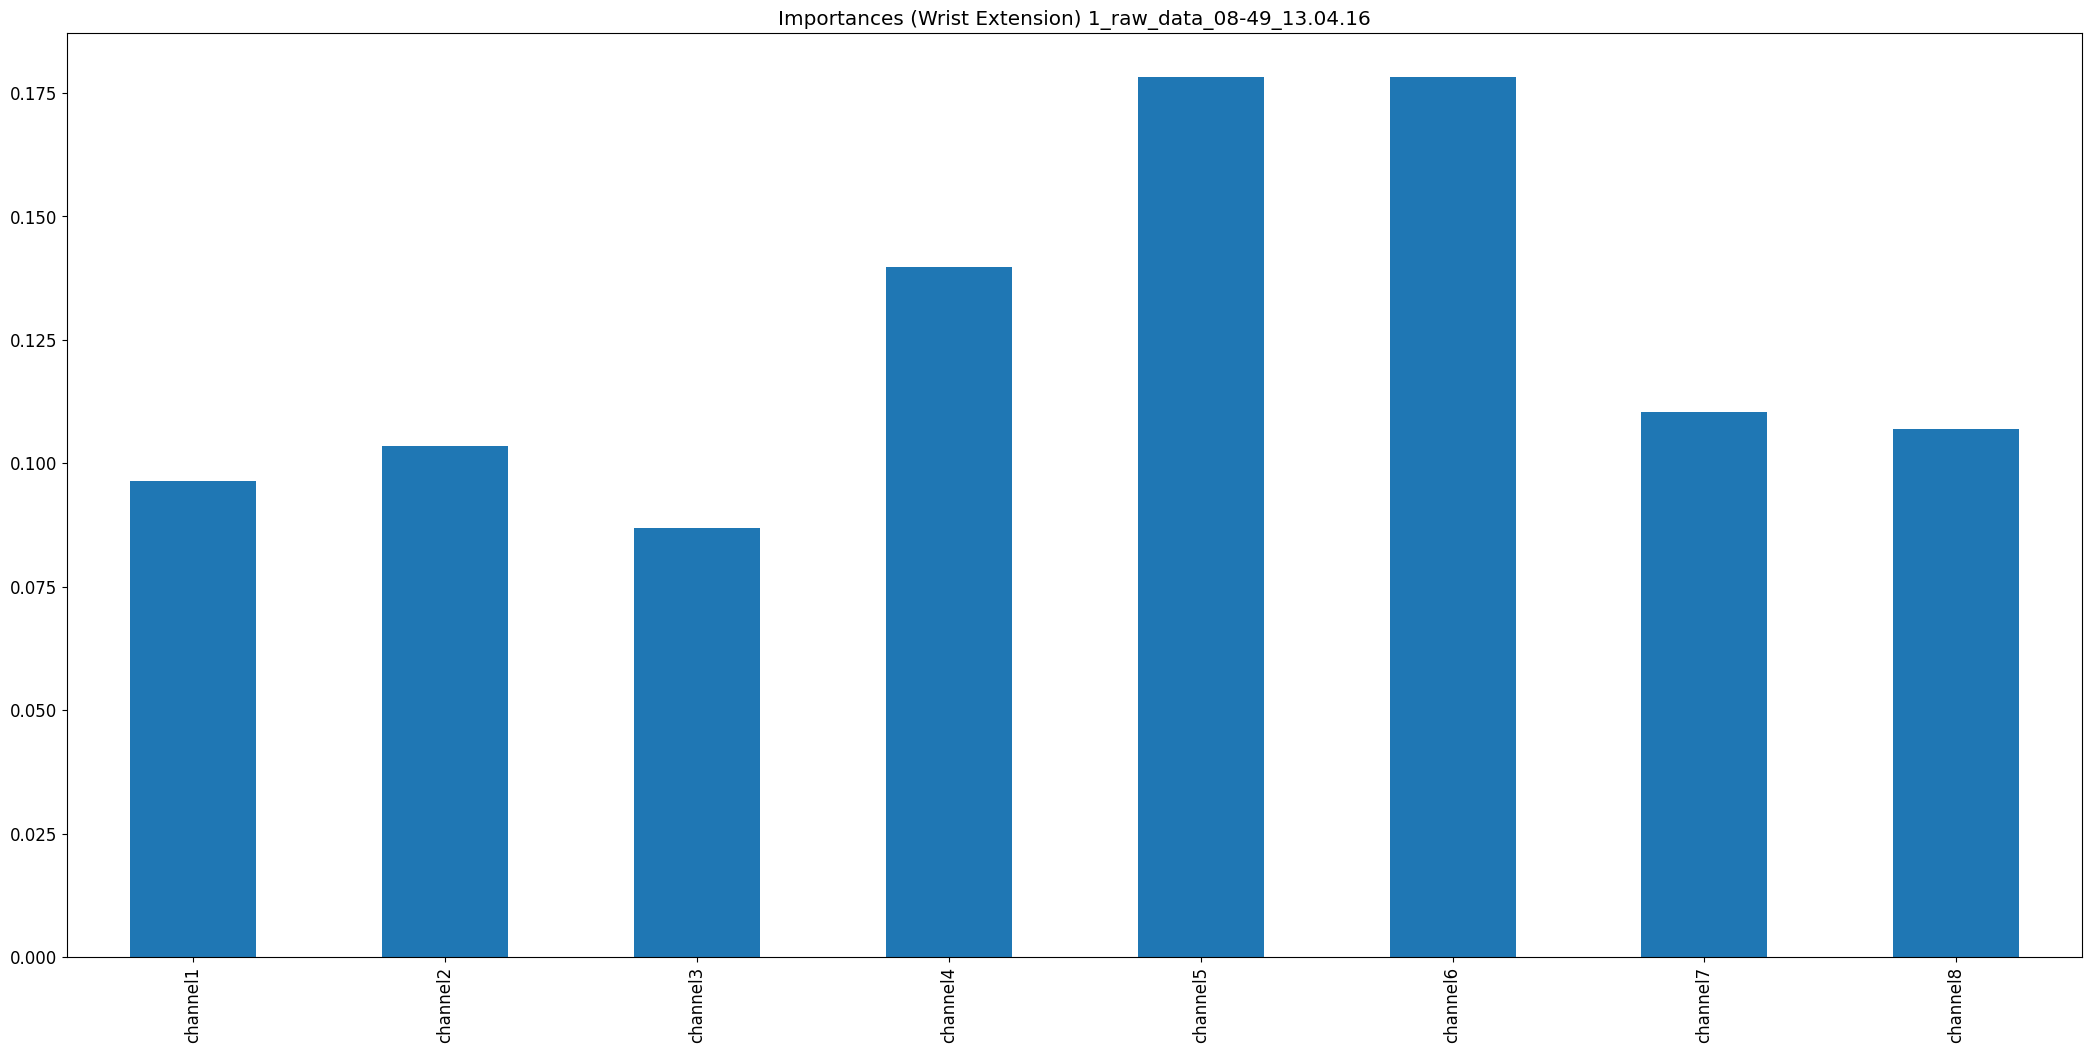

The file beside this chart, header and first rows:
, 0
channel1, 0.09635
channel2, 0.1035
channel3, 0.08688
channel4, 0.1397
channel5, 0.1782
channel6, 0.1782
channel7, 0.1103
channel8, 0.1069
